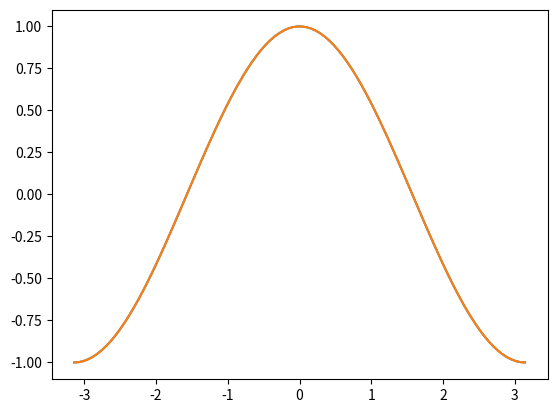
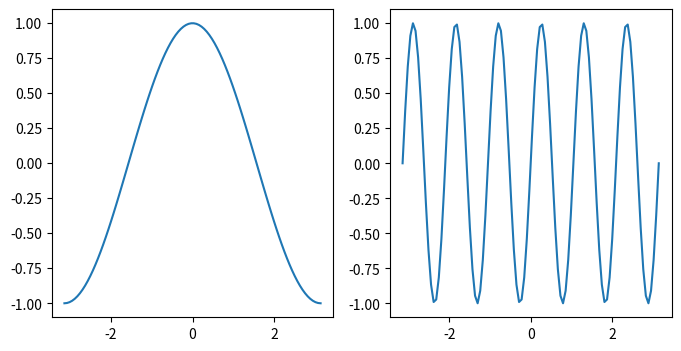
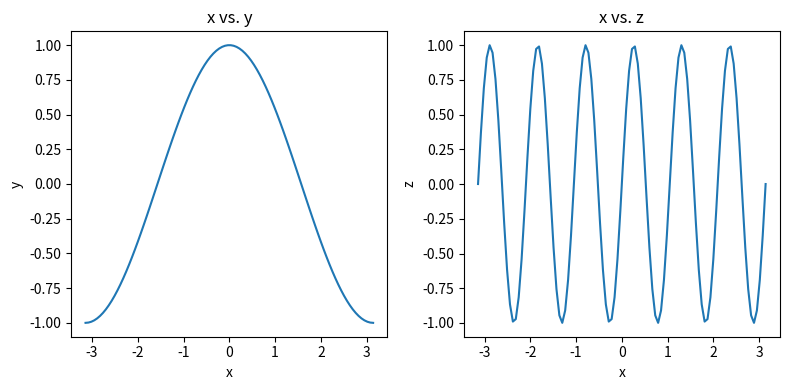
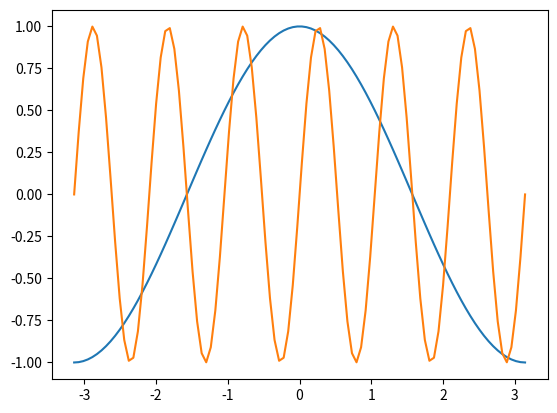
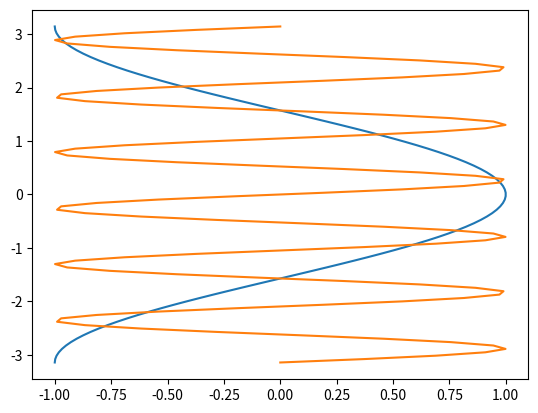
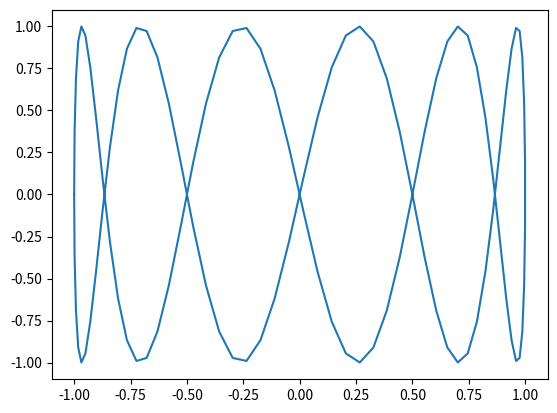
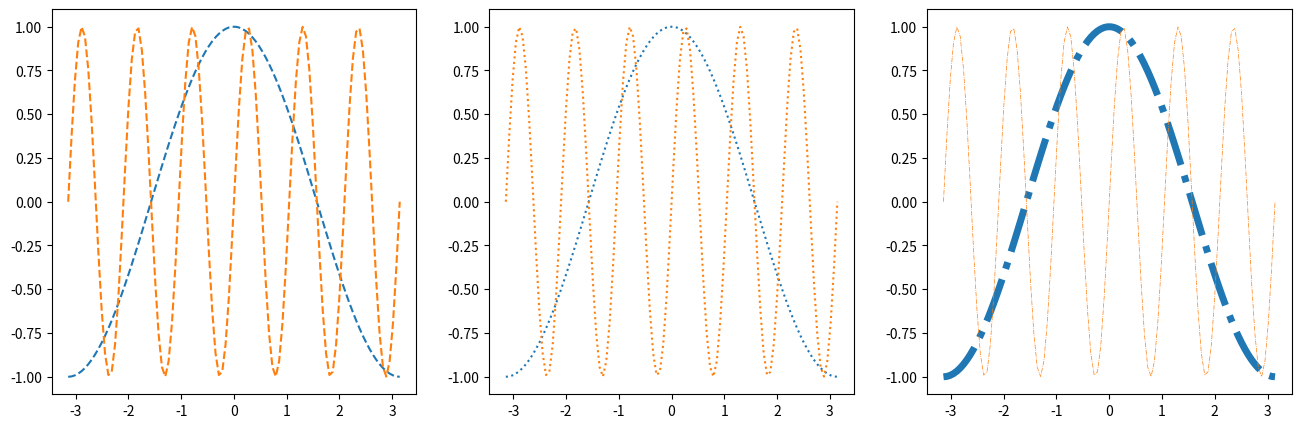

These figures' Python source, in order:
from matplotlib import pyplot as plt
%matplotlib inline

fig = plt.figure()

fig = plt.figure(figsize=(13, 5))

fig = plt.figure()
ax = fig.add_axes([0, 0, 1, 1])

fig = plt.figure()
ax = fig.add_axes([0, 0, 0.5, 1])

fig = plt.figure()
ax1 = fig.add_axes([0, 0, 0.5, 1])
ax2 = fig.add_axes([0.6, 0, 0.3, 0.5], facecolor='g')

fig = plt.figure()
axes = fig.subplots(nrows=2, ncols=3)

fig = plt.figure(figsize=(12, 6))
axes = fig.subplots(nrows=2, ncols=3)

axes

fig, ax = plt.subplots()

ax

fig, axes = plt.subplots(ncols=2, figsize=(8, 4), subplot_kw={'facecolor': 'g'})

axes

# create some data to plot
import numpy as np
x = np.linspace(-np.pi, np.pi, 100)
y = np.cos(x)
z = np.sin(6*x)

fig, ax = plt.subplots()
ax.plot(x, y)

plt.plot(x, y)

fig, axes = plt.subplots(figsize=(8, 4), ncols=2)
ax0, ax1 = axes
ax0.plot(x, y)
ax1.plot(x, z)

fig, axes = plt.subplots(figsize=(8, 4), ncols=2)
ax0, ax1 = axes

ax0.plot(x, y)
ax0.set_xlabel('x')
ax0.set_ylabel('y')
ax0.set_title('x vs. y')

ax1.plot(x, z)
ax1.set_xlabel('x')
ax1.set_ylabel('z')
ax1.set_title('x vs. z')

# squeeze everything in
plt.tight_layout()

fig, ax = plt.subplots()
ax.plot(x, y, x, z)

fig, ax = plt.subplots()
ax.plot(y, x, z, x)

fig, ax = plt.subplots()
ax.plot(y, z)

fig, axes = plt.subplots(figsize=(16, 5), ncols=3)
axes[0].plot(x, y, linestyle='dashed')
axes[0].plot(x, z, linestyle='--')

axes[1].plot(x, y, linestyle='dotted')
axes[1].plot(x, z, linestyle=':')

axes[2].plot(x, y, linestyle='dashdot', linewidth=5)
axes[2].plot(x, z, linestyle='-.', linewidth=0.5)


fig, ax = plt.subplots()
ax.plot(x, y, color='k')
ax.plot(x, z, color='r')

fig, axes = plt.subplots(figsize=(16, 5), ncols=3)

# grayscale
axes[0].plot(x, y, color='0.8')
axes[0].plot(x, z, color='0.2')

# RGB tuple
axes[1].plot(x, y, color=(1, 0, 0.7))
axes[1].plot(x, z, color=(0, 0.4, 0.3))

# HTML hex code
axes[2].plot(x, y, color='#00dcba')
axes[2].plot(x, z, color='#b029ee')

plt.rcParams['axes.prop_cycle']

fig, ax = plt.subplots(figsize=(12, 10))
for factor in np.linspace(0.2, 1, 11):
    ax.plot(x, factor*y)

fig, axes = plt.subplots(figsize=(12, 5), ncols=2)

axes[0].plot(x[:20], y[:20], marker='.')
axes[0].plot(x[:20], z[:20], marker='o')

axes[1].plot(x[:20], z[:20], marker='^',
             markersize=10, markerfacecolor='r',
             markeredgecolor='k')

fig, ax = plt.subplots(figsize=(12, 7))
ax.plot(x, y)

ax.set_xlabel('x')
ax.set_ylabel('y')
ax.set_title(r'A complicated math function: $f(x) = \cos(x)$')

ax.set_xticks(np.pi * np.array([-1, 0, 1]))
ax.set_xticklabels([r'$-\pi$', '0', r'$\pi$'])
ax.set_yticks([-1, 0, 1])

ax.set_yticks(np.arange(-1, 1.1, 0.2), minor=True)
#ax.set_xticks(np.arange(-3, 3.1, 0.2), minor=True)

ax.grid(which='minor', linestyle='--')
ax.grid(which='major', linewidth=2)


fig, ax = plt.subplots()
ax.plot(x, y, x, z)
ax.set_xlim(-5, 5)
ax.set_ylim(-3, 3)

fig, ax = plt.subplots()
ax.plot(x, y)
ax.text(-3, 0.3, 'hello world')
ax.annotate('the maximum', xy=(0, 1),
             xytext=(0, 0), arrowprops={'facecolor': 'k'})

fig, ax = plt.subplots()

splot = ax.scatter(y, z, c=x, s=(100*z**2 + 5))
fig.colorbar(splot)

labels = ['first', 'second', 'third']
values = [10, 5, 30]

fig, axes = plt.subplots(figsize=(10, 5), ncols=2)
axes[0].bar(labels, values)
axes[1].barh(labels, values)

x1d = np.linspace(-2*np.pi, 2*np.pi, 100)
y1d = np.linspace(-np.pi, np.pi, 50)
xx, yy = np.meshgrid(x1d, y1d)
f = np.cos(xx) * np.sin(yy)
print(f.shape)

fig, ax = plt.subplots(figsize=(12,4), ncols=2)
ax[0].imshow(f)
ax[1].imshow(f, origin='lower')

fig, ax = plt.subplots(ncols=2, figsize=(12, 5))
pc0 = ax[0].pcolormesh(x1d, y1d, f)
pc1 = ax[1].pcolormesh(xx, yy, f)
fig.colorbar(pc0, ax=ax[0])
fig.colorbar(pc1, ax=ax[1])


x_sm, y_sm, f_sm = xx[:10, :10], yy[:10, :10], f[:10, :10]

fig, ax = plt.subplots(figsize=(12,5), ncols=2)

# last row and column ignored!
ax[0].pcolormesh(x_sm, y_sm, f_sm, edgecolors='k')

# same!
ax[1].pcolormesh(x_sm, y_sm, f_sm[:-1, :-1], edgecolors='k')


y_distorted = y_sm*(1 + 0.1*np.cos(6*x_sm))

plt.figure(figsize=(12,6))
plt.pcolormesh(x_sm, y_distorted, f_sm[:-1, :-1], edgecolors='w')
plt.scatter(x_sm, y_distorted, c='k')

fig, ax = plt.subplots(figsize=(12, 5), ncols=2)

# same thing!
ax[0].contour(x1d, y1d, f)
ax[1].contour(xx, yy, f)

fig, ax = plt.subplots(figsize=(12, 5), ncols=2)

c0 = ax[0].contour(xx, yy, f, 5)
c1 = ax[1].contour(xx, yy, f, 20)

plt.clabel(c0, fmt='%2.1f')
plt.colorbar(c1, ax=ax[1])

fig, ax = plt.subplots(figsize=(12, 5), ncols=2)

clevels = np.arange(-1, 1, 0.2) + 0.1

cf0 = ax[0].contourf(xx, yy, f, clevels, cmap='RdBu_r', extend='both')
cf1 = ax[1].contourf(xx, yy, f, clevels, cmap='inferno', extend='both')

fig.colorbar(cf0, ax=ax[0])
fig.colorbar(cf1, ax=ax[1])


u = -np.cos(xx) * np.cos(yy)
v = -np.sin(xx) * np.sin(yy)

fig, ax = plt.subplots(figsize=(12, 7))
ax.contour(xx, yy, f, clevels, cmap='RdBu_r', extend='both', zorder=0)
ax.quiver(xx[::4, ::4], yy[::4, ::4],
           u[::4, ::4], v[::4, ::4], zorder=1)

fig, ax = plt.subplots(figsize=(12, 7))
ax.streamplot(xx, yy, u, v, density=2, color=(u**2 + v**2))

